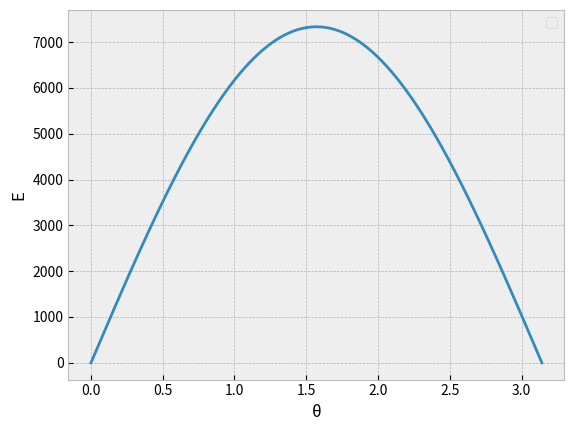

Source code (Python):
"""
Johns Hopkins University - MS Applied Physics
Electromagnetics
Self Check 4, Problem 3
"""

import matplotlib.pyplot as plt
import numpy as np

plt.style.use('bmh')

f = 50

#Create list of t0 values that will yield only real images and find t0-t1
theta = np.linspace(0, np.pi, 1000)
E = 7336.1 * np.sin(theta)

#Show graphically
fig, ax = plt.subplots()
ax.plot(theta, E)
plt.xlabel('\U000003B8')
plt.ylabel('E')
plt.legend()
plt.show()